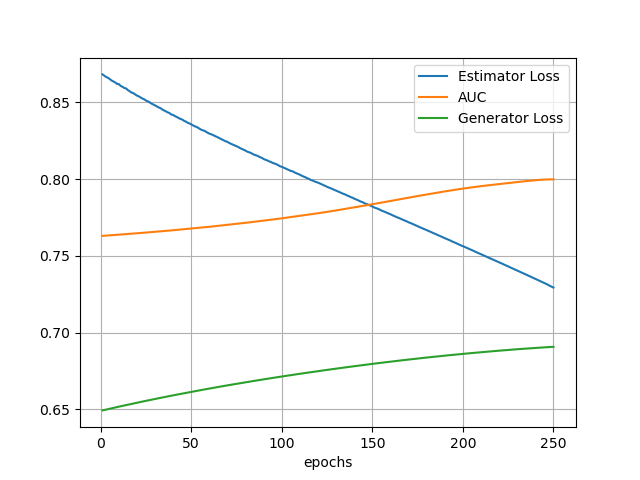

Values plotted in this chart, from the file beside it:
errE, auc, errG
0.8682, 0.763, 0.6493
0.8673, 0.763, 0.6495
0.8664, 0.7631, 0.6498
0.866, 0.7632, 0.6501
0.8651, 0.7633, 0.6504
0.8642, 0.7634, 0.6506
0.8636, 0.7635, 0.6509
0.8629, 0.7636, 0.6512
0.862, 0.7637, 0.6514
0.8618, 0.7637, 0.6517
0.8607, 0.7638, 0.652
0.8601, 0.7639, 0.6522
0.8593, 0.764, 0.6525
0.859, 0.7641, 0.6527
0.8579, 0.7642, 0.653
0.8571, 0.7643, 0.6532
0.8563, 0.7644, 0.6535
0.8559, 0.7645, 0.6538
0.8551, 0.7646, 0.654
0.8544, 0.7647, 0.6543
0.8539, 0.7647, 0.6545
0.8532, 0.7648, 0.6548
0.8524, 0.7649, 0.655
0.852, 0.765, 0.6553
0.8511, 0.7651, 0.6555
0.8506, 0.7652, 0.6558
0.8499, 0.7653, 0.656
0.8492, 0.7654, 0.6562
0.8486, 0.7655, 0.6565
0.848, 0.7656, 0.6567
0.8474, 0.7657, 0.657
0.8466, 0.7658, 0.6572
0.8462, 0.7659, 0.6574
0.8453, 0.766, 0.6577
0.8446, 0.7661, 0.6579
0.8441, 0.7662, 0.6582
0.8434, 0.7663, 0.6584
0.843, 0.7664, 0.6586
0.842, 0.7665, 0.6588
0.8418, 0.7666, 0.6591
0.841, 0.7668, 0.6593
0.8404, 0.7669, 0.6595
0.8398, 0.767, 0.6598
0.8392, 0.7671, 0.66
0.8387, 0.7672, 0.6602
0.8379, 0.7673, 0.6604
0.8374, 0.7674, 0.6607
0.8367, 0.7675, 0.6609
0.8362, 0.7676, 0.6611
0.8356, 0.7677, 0.6613
0.835, 0.7679, 0.6616
0.8343, 0.768, 0.6618
0.834, 0.7681, 0.662
0.8332, 0.7682, 0.6622
0.8325, 0.7683, 0.6624
0.8319, 0.7684, 0.6627
0.8315, 0.7685, 0.6629
0.8309, 0.7686, 0.6631
0.8302, 0.7688, 0.6633
0.8296, 0.7689, 0.6635
... 190 more rows
